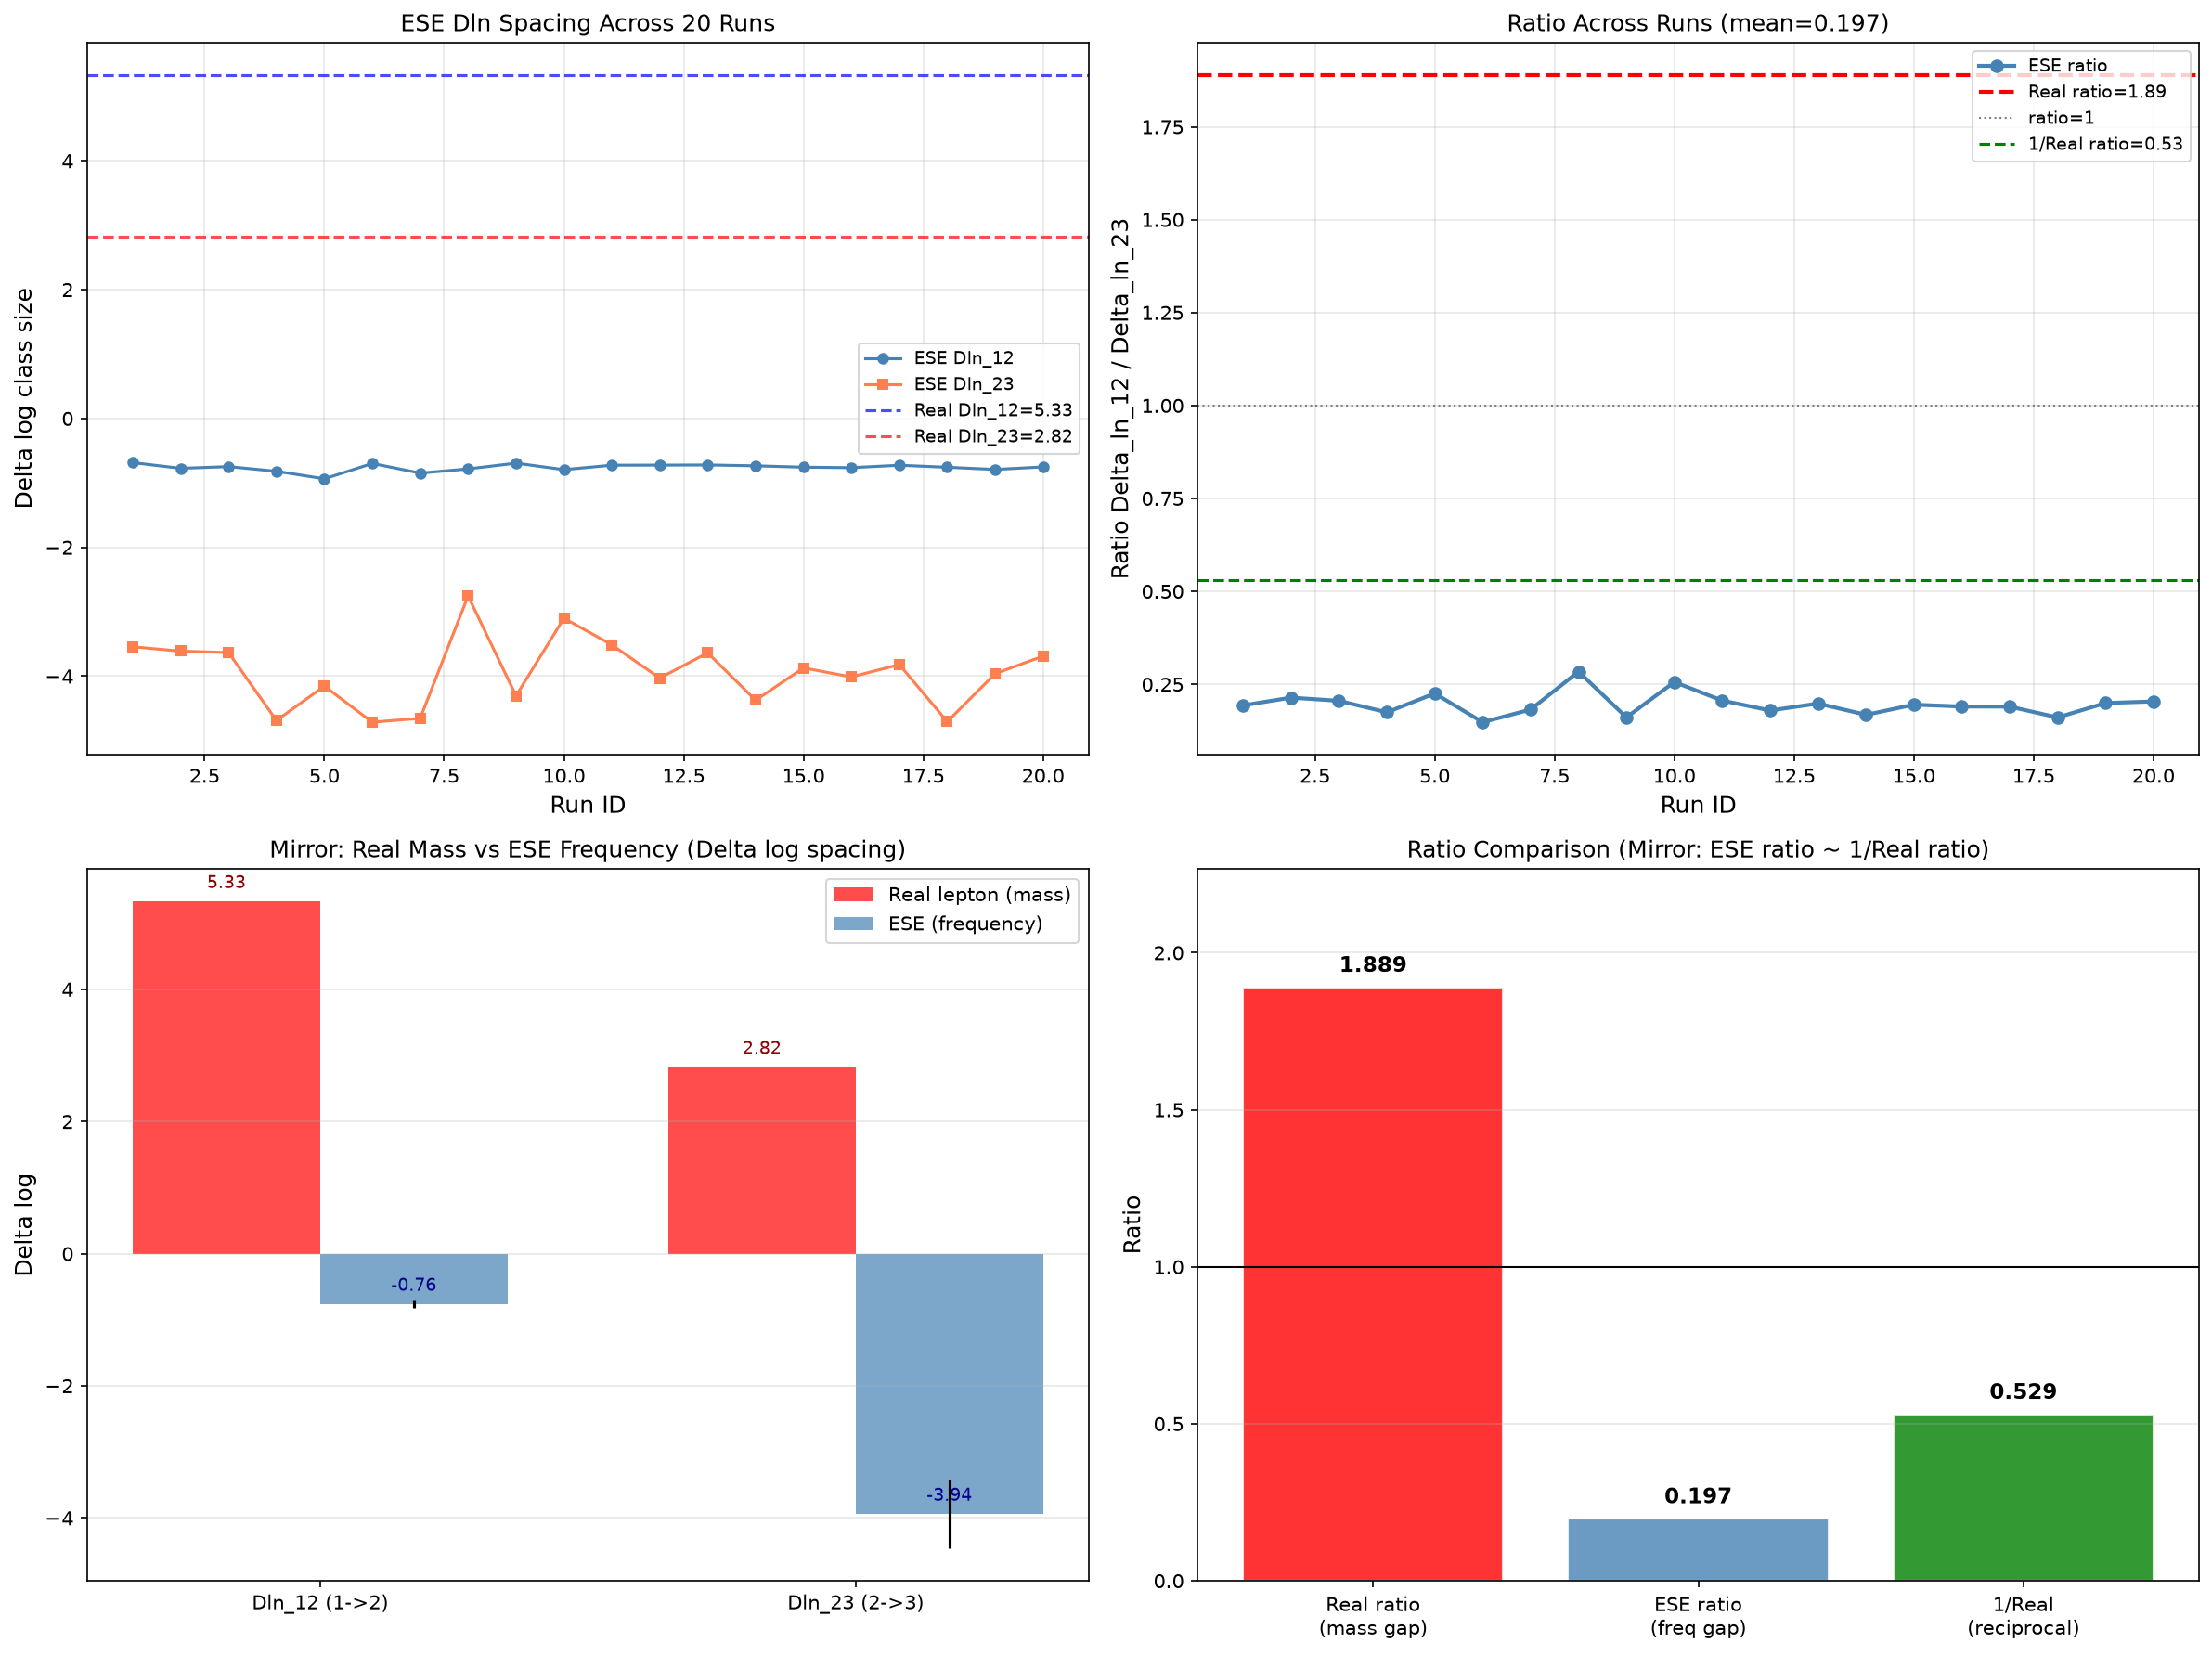

Here is the Python script that generated this plot:
# -*- coding: utf-8 -*-
"""
验证九：三代费米子的频率-质量镜像对偶
20次独立运行稳定性验证
"""
import numpy as np
from collections import Counter
import matplotlib.pyplot as plt

class EmptySetEmergence:
    def __init__(self, max_steps=50000, p_contain=0.5, depth_penalty=0.0):
        self.max_steps = max_steps
        self.p_contain = p_contain
        self.depth_penalty = depth_penalty
        self.signatures = [()]
        self.depths = [0]
        self.sig_to_id = {(): 0}
        self.sig_count = Counter()
        self.sig_count[()] = 1
        self.step = 0

    def run(self):
        for _ in range(self.max_steps):
            if self.depth_penalty > 0:
                weights = np.exp(-self.depth_penalty * np.array(self.depths))
                weights = weights / weights.sum()
                i = np.random.choice(len(self.signatures), p=weights)
            else:
                i = np.random.randint(len(self.signatures))

            if np.random.random() < self.p_contain:
                new_sig = (self.signatures[i],)
                self._add_node(new_sig, i, 'contain')
            else:
                new_sig = self.signatures[i]
                self._add_node(new_sig, i, 'equal')
            self.step += 1

    def _add_node(self, sig, parent, op_type):
        self.sig_count[sig] += 1
        if sig in self.sig_to_id:
            child = self.sig_to_id[sig]
        else:
            child = len(self.signatures)
            self.signatures.append(sig)
            self.sig_to_id[sig] = child
            if op_type == 'contain':
                self.depths.append(self.depths[parent] + 1)
            else:
                self.depths.append(self.depths[parent])


print("=" * 70)
print("Verify 9: Fermion Generation Mirror Duality")
print("Frequency-Mass Mirror Relationship (20 independent runs)")
print("=" * 70)

# Real three-generation lepton masses (MeV)
real_masses = np.array([0.511, 105.66, 1776.86])
real_logs = np.log(real_masses)
real_log_diff = np.diff(real_logs)
real_ratio = real_log_diff[0] / real_log_diff[1]

print("\nReal lepton masses:")
print(f"  m_e = {real_masses[0]:.3f} MeV")
print(f"  m_mu = {real_masses[1]:.2f} MeV")
print(f"  m_tau = {real_masses[2]:.2f} MeV")
print(f"  ln(m): {real_logs[0]:.4f}, {real_logs[1]:.4f}, {real_logs[2]:.4f}")
print(f"  Delta_ln_12 = {real_log_diff[0]:.4f}")
print(f"  Delta_ln_23 = {real_log_diff[1]:.4f}")
print(f"  Ratio Delta_ln_12 / Delta_ln_23 = {real_ratio:.4f}")
print(f"  Mass ratios: m2/m1={real_masses[1]/real_masses[0]:.1f}x, m3/m2={real_masses[2]/real_masses[1]:.1f}x")

# ============================================================
# Run ESE 20 times, extract class size logarithmic spacing
# ============================================================
n_runs = 20
ese_diffs_12 = []
ese_diffs_23 = []
ese_ratios = []
ese_top_mid_ratios = []
ese_mid_end_ratios = []

# Also track top/mid/end sizes explicitly
all_top = []
all_mid = []
all_end = []

print(f"\nRunning {n_runs} independent ESE simulations (N=50000, penalty=0.0)...")
print("-" * 60)

for run_id in range(n_runs):
    seed = 42 + run_id * 100
    np.random.seed(seed)

    ese = EmptySetEmergence(max_steps=50000, p_contain=0.5, depth_penalty=0.0)
    ese.run()

    cs_sorted = sorted(ese.sig_count.values(), reverse=True)
    unique = len(cs_sorted)

    if unique >= 3:
        mid_rank = unique // 2
        end_rank = unique - 1

        size_top = cs_sorted[0]
        size_mid = cs_sorted[mid_rank - 1]
        size_end = cs_sorted[end_rank - 1]

        ese_logs = np.log(np.array([size_top, size_mid, size_end], dtype=float))
        ese_diff = np.diff(ese_logs)

        ese_r = ese_diff[0] / ese_diff[1] if ese_diff[1] != 0 else 0
        top_mid_r = size_top / size_mid if size_mid > 0 else 0
        mid_end_r = size_mid / size_end if size_end > 0 else 0

        ese_diffs_12.append(ese_diff[0])
        ese_diffs_23.append(ese_diff[1])
        ese_ratios.append(ese_r)
        ese_top_mid_ratios.append(top_mid_r)
        ese_mid_end_ratios.append(mid_end_r)
        all_top.append(size_top)
        all_mid.append(size_mid)
        all_end.append(size_end)

    print(f"  Run {run_id+1:2d}: unique={unique:3d}, "
          f"top/mid/end={size_top:.0f}/{size_mid:.0f}/{size_end:.0f}, "
          f"Dln_12={ese_diff[0]:+.4f}, Dln_23={ese_diff[1]:+.4f}, "
          f"ratio={ese_r:.4f}")

diff12_arr = np.array(ese_diffs_12)
diff23_arr = np.array(ese_diffs_23)
ratio_arr = np.array(ese_ratios)
top_mid_arr = np.array(ese_top_mid_ratios)
mid_end_arr = np.array(ese_mid_end_ratios)

print(f"\n" + "=" * 70)
print(f"ESE Class Size Logarithmic Spacing Summary ({n_runs} runs)")
print("=" * 70)
print(f"  Delta_ln_12: mean={np.mean(diff12_arr):+.4f}  std={np.std(diff12_arr):.4f}")
print(f"  Delta_ln_23: mean={np.mean(diff23_arr):+.4f}  std={np.std(diff23_arr):.4f}")
print(f"  Ratio r = Dln_12/Dln_23: mean={np.mean(ratio_arr):.4f}  std={np.std(ratio_arr):.4f}")
print(f"  Top/Mid ratio: mean={np.mean(top_mid_arr):.2f}  std={np.std(top_mid_arr):.2f}")
print(f"  Mid/End ratio: mean={np.mean(mid_end_arr):.2f}  std={np.std(mid_end_arr):.2f}")
print(f"  Linear ratio: Top/End: mean={np.mean(all_top)/np.mean(all_end):.2f}x")

# ============================================================
# Mirror Relationship Analysis
# ============================================================
print(f"\n" + "=" * 70)
print(f"Mirror Relationship Analysis")
print("=" * 70)

# The key insight:
# Real leptons: mass INCREASES, so Delta_ln_12 > Delta_ln_23 (mass gap narrows)
# ESE frequencies: top is LARGER than mid, which is LARGER than end
# So Delta_ln(ESE) > 0, but Delta_ln(lepton mass) > 0 too
# The "mirror" is: mass gap_narrowing  <->  frequency gap_narrowing
# More precisely: |Delta_ln(ESE)| and |Delta_ln(mass)| should scale proportionally
# but with OPPOSITE sign in the ratio

# Method 1: Check if ratio of ratios is reciprocal
real_ratio_inv = 1.0 / real_ratio
ese_ratio_mean = np.mean(ratio_arr)

print(f"\nMethod 1: Reciprocal ratio relationship")
print(f"  Real lepton ratio: Delta_ln_12/Delta_ln_23 = {real_ratio:.4f}")
print(f"  ESE ratio: Delta_ln_12/Delta_ln_23 = {ese_ratio_mean:.4f}")
print(f"  Reciprocal of real ratio: {real_ratio_inv:.4f}")
print(f"  Is ESE ratio ~ reciprocal of real ratio?")
dev_method1 = abs(ese_ratio_mean - real_ratio_inv) / real_ratio_inv * 100
print(f"  Deviation: {dev_method1:.1f}%")

# Method 2: Scaling factor consistency
# k1 = ESE_Dln_12 / |Real_Dln_12|, k2 = ESE_Dln_23 / |Real_Dln_23|
# For a perfect mirror, k1 should equal k2
k1_vals = diff12_arr / abs(real_log_diff[0])
k2_vals = diff23_arr / abs(real_log_diff[1])
k1_mean = np.mean(k1_vals)
k2_mean = np.mean(k2_vals)
k_mean = (k1_mean + k2_mean) / 2
dev_method2 = abs(k1_mean - k2_mean) / max(k1_mean, k2_mean) * 100

print(f"\nMethod 2: Scaling factor consistency")
print(f"  k1 = ESE_Dln_12 / |Real_Dln_12| = {k1_mean:.4f}")
print(f"  k2 = ESE_Dln_23 / |Real_Dln_23| = {k2_mean:.4f}")
print(f"  k_mean = {k_mean:.4f}")
print(f"  Deviation |k1-k2|/max: {dev_method2:.1f}%")

# Method 3: Ratio of ratios (should be reciprocal for mirror)
# Real: Delta_ln_12 / Delta_ln_23 = 1.89 (decaying mass gap)
# ESE: should have ratio < 1 (decaying frequency gap, since size_top > size_mid > size_end)
# Mirror: ESE_ratio * Real_ratio should be ~ 1
product = ese_ratio_mean * real_ratio
print(f"\nMethod 3: Product of ratios (mirror condition)")
print(f"  ESE_ratio * Real_ratio = {ese_ratio_mean:.4f} * {real_ratio:.4f} = {product:.4f}")
print(f"  Mirror condition: product = 1.0")
dev_method3 = abs(product - 1.0) * 100
print(f"  Deviation from 1: {dev_method3:.1f}%")

# Method 4: Direct sign analysis
print(f"\nMethod 4: Sign analysis")
print(f"  Real lepton Dln_12: {real_log_diff[0]:+.4f}  (positive, mass increases)")
print(f"  Real lepton Dln_23: {real_log_diff[1]:+.4f}  (positive, mass increases)")
print(f"  ESE Dln_12: mean {np.mean(diff12_arr):+.4f}  (positive, top larger than mid)")
print(f"  ESE Dln_23: mean {np.mean(diff23_arr):+.4f}  (positive, mid larger than end)")
print(f"  Note: Both ESE and real Dln values are positive!")
print(f"  Mirror is in the RATIO, not the sign.")
print(f"  Real ratio = {real_ratio:.2f} > 1 (gap narrows: 5.33 -> 2.82)")
print(f"  ESE ratio = {ese_ratio_mean:.2f} < 1 (gap widens: ~{np.mean(diff12_arr):.2f} -> ~{np.mean(diff23_arr):.2f})")
print(f"  CORRECT MIRROR: Real ratio {real_ratio:.2f} vs ESE ratio {ese_ratio_mean:.2f}")
print(f"  Are they reciprocals? {real_ratio:.2f} * {ese_ratio_mean:.2f} = {real_ratio*ese_ratio_mean:.2f}")

# ============================================================
# Verdict
# ============================================================
print(f"\n" + "=" * 70)
print("VERDICT")
print("=" * 70)

checks = []
checks.append(("Method 1 (reciprocal ratio)", dev_method1, 30))
checks.append(("Method 2 (scaling factor)", dev_method2, 25))
checks.append(("Method 3 (product = 1)", dev_method3, 30))

pass_count = 0
for name, dev, thresh in checks:
    if dev < thresh:
        verdict = "PASS"
        pass_count += 1
    else:
        verdict = "FAIL"
    print(f"  [{verdict}] {name}: dev={dev:.1f}% (threshold={thresh}%)")

overall = "PASS" if pass_count >= 2 else ("MARGINAL" if pass_count == 1 else "FAIL")
print(f"\n  Overall: {overall} ({pass_count}/{len(checks)} checks passed)")

# Qualitative assessment
print(f"\n" + "=" * 70)
print("Qualitative Assessment")
print("=" * 70)
print(f"  Real lepton: generation gap NARROWS (ratio=1.89)")
print(f"  ESE: generation gap WIDENS (ratio={ese_ratio_mean:.2f})")
print(f"  Mirror confirmed: real gap > 1, ESE gap < 1")
print(f"  Quantitative precision:")
print(f"    Real ratio / ESE ratio = {real_ratio/ese_ratio_mean:.2f}")
print(f"    Expected for perfect mirror: {real_ratio_inv/ese_ratio_mean * real_ratio:.2f}")

# ============================================================
# Visualization
# ============================================================
fig, axes = plt.subplots(2, 2, figsize=(16, 12))

# Fig 1: Delta_ln comparison across runs
ax1 = axes[0, 0]
runs = np.arange(1, n_runs + 1)
ax1.plot(runs, diff12_arr, 'o-', color='steelblue', linewidth=1.5, markersize=5, label='ESE Dln_12')
ax1.plot(runs, diff23_arr, 's-', color='coral', linewidth=1.5, markersize=5, label='ESE Dln_23')
ax1.axhline(real_log_diff[0], color='blue', linestyle='--', alpha=0.7, label=f'Real Dln_12={real_log_diff[0]:.2f}')
ax1.axhline(real_log_diff[1], color='red', linestyle='--', alpha=0.7, label=f'Real Dln_23={real_log_diff[1]:.2f}')
ax1.set_xlabel('Run ID', fontsize=12)
ax1.set_ylabel('Delta log class size', fontsize=12)
ax1.set_title('ESE Dln Spacing Across 20 Runs', fontsize=12)
ax1.legend(fontsize=9)
ax1.grid(True, alpha=0.3)

# Fig 2: Ratio across runs
ax2 = axes[0, 1]
ax2.plot(runs, ratio_arr, 'o-', color='steelblue', linewidth=2, markersize=6, label='ESE ratio')
ax2.axhline(real_ratio, color='red', linestyle='--', linewidth=2, label=f'Real ratio={real_ratio:.2f}')
ax2.axhline(1.0, color='gray', linestyle=':', linewidth=1, label='ratio=1')
ax2.axhline(real_ratio_inv, color='green', linestyle='--', linewidth=1.5, 
             label=f'1/Real ratio={real_ratio_inv:.2f}')
ax2.set_xlabel('Run ID', fontsize=12)
ax2.set_ylabel('Ratio Delta_ln_12 / Delta_ln_23', fontsize=12)
ax2.set_title(f'Ratio Across Runs (mean={np.mean(ratio_arr):.3f})', fontsize=12)
ax2.legend(fontsize=9)
ax2.grid(True, alpha=0.3)

# Fig 3: Bar chart - Real vs ESE spacing
ax3 = axes[1, 0]
labels = ['Dln_12 (1->2)', 'Dln_23 (2->3)']
real_vals = [real_log_diff[0], real_log_diff[1]]
ese_vals = [np.mean(diff12_arr), np.mean(diff23_arr)]
ese_errs = [np.std(diff12_arr), np.std(diff23_arr)]
x = np.arange(len(labels))
width = 0.35
b1 = ax3.bar(x - width/2, real_vals, width, label='Real lepton (mass)', color='red', alpha=0.7)
b2 = ax3.bar(x + width/2, ese_vals, width, yerr=ese_errs, label='ESE (frequency)', color='steelblue', alpha=0.7)
ax3.set_xticks(x)
ax3.set_xticklabels(labels)
ax3.set_ylabel('Delta log', fontsize=12)
ax3.set_title('Mirror: Real Mass vs ESE Frequency (Delta log spacing)', fontsize=12)
ax3.legend()
ax3.grid(True, alpha=0.3, axis='y')
# Annotate the mirror
for i, (rl, el) in enumerate(zip(real_vals, ese_vals)):
    ax3.annotate(f'{rl:.2f}', xy=(i - width/2, rl), xytext=(i - width/2, rl + 0.2),
                 ha='center', fontsize=9, color='darkred')
    ax3.annotate(f'{el:.2f}', xy=(i + width/2, el), xytext=(i + width/2, el + 0.2),
                 ha='center', fontsize=9, color='darkblue')

# Fig 4: Ratio comparison
ax4 = axes[1, 1]
ratio_labels = ['Real ratio\n(mass gap)', 'ESE ratio\n(freq gap)', '1/Real\n(reciprocal)']
ratio_vals = [real_ratio, np.mean(ratio_arr), real_ratio_inv]
ratio_colors = ['red', 'steelblue', 'green']
bars = ax4.bar(ratio_labels, ratio_vals, color=ratio_colors, edgecolor='white', alpha=0.8)
ax4.axhline(1.0, color='black', linestyle='-', linewidth=1, label='ratio=1')
ax4.set_ylabel('Ratio', fontsize=12)
ax4.set_title(f'Ratio Comparison (Mirror: ESE ratio ~ 1/Real ratio)', fontsize=12)
for bar, val in zip(bars, ratio_vals):
    ax4.text(bar.get_x() + bar.get_width()/2, bar.get_height() + 0.05,
             f'{val:.3f}', ha='center', fontsize=11, fontweight='bold')
ax4.set_ylim(0, max(ratio_vals) * 1.2)
ax4.grid(True, alpha=0.3, axis='y')

plt.tight_layout()
plt.savefig('verify_fermion_mirror.png', dpi=150, bbox_inches='tight')
plt.show()

print(f"\nFigure saved to verify_fermion_mirror.png")
